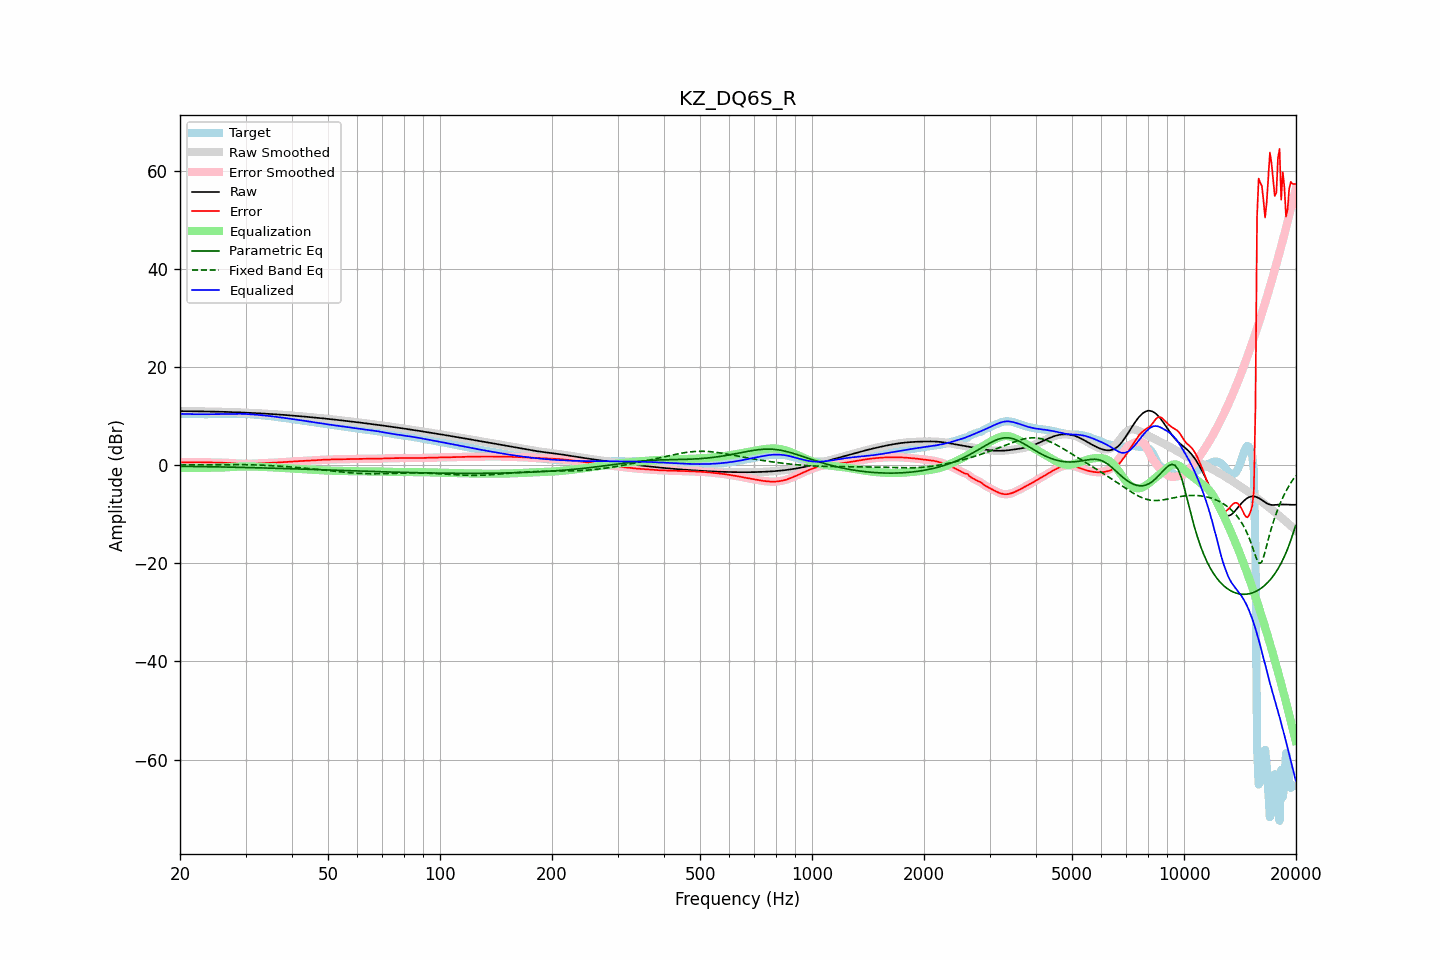

Data behind this chart, as committed beside it:
frequency, raw, error, smoothed, error_smoothed, equalization, parametric_eq, fixed_band_eq, equalized_raw, equalized_smoothed, target
20.00, 10.99, 0.57, 10.99, 0.57, -0.56, -0.25, 0.03, 10.43, 10.43, 10.43
20.20, 10.99, 0.57, 10.99, 0.57, -0.57, -0.25, 0.03, 10.42, 10.42, 10.42
20.40, 10.99, 0.57, 10.99, 0.57, -0.57, -0.25, 0.03, 10.42, 10.42, 10.42
20.61, 10.99, 0.57, 10.99, 0.57, -0.58, -0.26, 0.03, 10.41, 10.41, 10.41
20.81, 10.98, 0.58, 10.98, 0.58, -0.58, -0.26, 0.04, 10.40, 10.40, 10.40
21.02, 10.98, 0.58, 10.98, 0.58, -0.59, -0.27, 0.04, 10.39, 10.39, 10.39
21.23, 10.97, 0.59, 10.97, 0.59, -0.59, -0.27, 0.04, 10.39, 10.39, 10.38
21.44, 10.97, 0.59, 10.97, 0.59, -0.59, -0.28, 0.04, 10.38, 10.38, 10.38
21.66, 10.96, 0.59, 10.96, 0.59, -0.59, -0.28, 0.04, 10.37, 10.37, 10.37
21.87, 10.96, 0.59, 10.96, 0.59, -0.59, -0.29, 0.05, 10.37, 10.37, 10.37
22.09, 10.95, 0.59, 10.95, 0.59, -0.59, -0.29, 0.05, 10.36, 10.36, 10.36
22.31, 10.95, 0.59, 10.95, 0.59, -0.59, -0.30, 0.05, 10.36, 10.36, 10.36
22.54, 10.94, 0.59, 10.94, 0.59, -0.59, -0.30, 0.05, 10.36, 10.36, 10.36
22.76, 10.94, 0.58, 10.94, 0.58, -0.58, -0.31, 0.06, 10.36, 10.36, 10.36
22.99, 10.93, 0.58, 10.93, 0.58, -0.58, -0.31, 0.06, 10.36, 10.36, 10.36
23.22, 10.93, 0.57, 10.93, 0.57, -0.57, -0.32, 0.06, 10.36, 10.36, 10.36
23.45, 10.92, 0.56, 10.92, 0.56, -0.56, -0.33, 0.06, 10.36, 10.36, 10.36
23.69, 10.92, 0.56, 10.91, 0.56, -0.55, -0.33, 0.07, 10.36, 10.36, 10.36
23.92, 10.91, 0.55, 10.91, 0.55, -0.55, -0.34, 0.07, 10.36, 10.36, 10.36
24.16, 10.90, 0.54, 10.90, 0.54, -0.54, -0.34, 0.07, 10.36, 10.36, 10.36
24.40, 10.90, 0.53, 10.90, 0.53, -0.53, -0.35, 0.08, 10.36, 10.36, 10.37
24.65, 10.89, 0.52, 10.89, 0.52, -0.52, -0.35, 0.08, 10.36, 10.36, 10.37
24.89, 10.88, 0.52, 10.88, 0.52, -0.52, -0.36, 0.08, 10.36, 10.36, 10.37
25.14, 10.88, 0.51, 10.88, 0.51, -0.51, -0.37, 0.08, 10.36, 10.36, 10.37
25.39, 10.87, 0.50, 10.87, 0.50, -0.51, -0.37, 0.09, 10.36, 10.36, 10.36
25.65, 10.86, 0.50, 10.86, 0.50, -0.50, -0.38, 0.09, 10.36, 10.36, 10.36
25.91, 10.85, 0.49, 10.85, 0.49, -0.49, -0.39, 0.09, 10.36, 10.36, 10.36
26.16, 10.84, 0.49, 10.84, 0.49, -0.48, -0.39, 0.09, 10.36, 10.36, 10.36
26.43, 10.84, 0.48, 10.83, 0.48, -0.47, -0.40, 0.09, 10.36, 10.36, 10.36
26.69, 10.83, 0.46, 10.83, 0.46, -0.46, -0.41, 0.10, 10.37, 10.37, 10.36
26.96, 10.82, 0.45, 10.82, 0.45, -0.44, -0.41, 0.10, 10.38, 10.38, 10.37
27.23, 10.81, 0.43, 10.81, 0.42, -0.42, -0.42, 0.10, 10.39, 10.39, 10.38
27.50, 10.79, 0.40, 10.79, 0.40, -0.40, -0.43, 0.10, 10.40, 10.40, 10.39
27.77, 10.78, 0.37, 10.78, 0.37, -0.37, -0.43, 0.10, 10.41, 10.41, 10.41
28.05, 10.77, 0.35, 10.77, 0.35, -0.35, -0.44, 0.10, 10.42, 10.42, 10.42
28.33, 10.76, 0.32, 10.76, 0.32, -0.33, -0.45, 0.10, 10.43, 10.43, 10.44
28.62, 10.75, 0.30, 10.75, 0.30, -0.31, -0.45, 0.09, 10.44, 10.44, 10.44
28.90, 10.73, 0.29, 10.73, 0.29, -0.30, -0.46, 0.09, 10.44, 10.44, 10.44
29.19, 10.72, 0.28, 10.72, 0.28, -0.28, -0.47, 0.09, 10.44, 10.44, 10.44
29.48, 10.71, 0.28, 10.71, 0.28, -0.27, -0.48, 0.09, 10.43, 10.43, 10.43
29.78, 10.69, 0.27, 10.69, 0.27, -0.27, -0.48, 0.08, 10.42, 10.42, 10.42
30.08, 10.68, 0.27, 10.68, 0.27, -0.27, -0.49, 0.08, 10.41, 10.41, 10.40
30.38, 10.66, 0.27, 10.66, 0.27, -0.27, -0.50, 0.07, 10.39, 10.39, 10.39
30.68, 10.65, 0.27, 10.65, 0.27, -0.27, -0.51, 0.06, 10.37, 10.37, 10.37
30.99, 10.63, 0.28, 10.63, 0.28, -0.28, -0.52, 0.06, 10.35, 10.35, 10.35
31.30, 10.61, 0.28, 10.61, 0.29, -0.29, -0.52, 0.05, 10.32, 10.32, 10.33
31.61, 10.60, 0.30, 10.60, 0.30, -0.30, -0.53, 0.04, 10.30, 10.30, 10.30
31.93, 10.58, 0.31, 10.58, 0.31, -0.31, -0.54, 0.03, 10.27, 10.27, 10.27
32.24, 10.56, 0.33, 10.56, 0.33, -0.32, -0.55, 0.02, 10.24, 10.24, 10.23
32.57, 10.55, 0.35, 10.55, 0.34, -0.34, -0.56, 0.01, 10.21, 10.21, 10.20
32.89, 10.53, 0.35, 10.53, 0.35, -0.35, -0.57, -0.01, 10.18, 10.18, 10.17
33.22, 10.51, 0.36, 10.51, 0.36, -0.36, -0.57, -0.02, 10.15, 10.15, 10.15
33.55, 10.49, 0.37, 10.49, 0.37, -0.37, -0.58, -0.03, 10.12, 10.12, 10.12
33.89, 10.47, 0.38, 10.47, 0.38, -0.39, -0.59, -0.05, 10.09, 10.09, 10.10
34.23, 10.45, 0.39, 10.45, 0.39, -0.40, -0.60, -0.07, 10.05, 10.05, 10.06
34.57, 10.43, 0.41, 10.43, 0.41, -0.42, -0.61, -0.08, 10.02, 10.02, 10.02
34.92, 10.41, 0.43, 10.41, 0.43, -0.43, -0.62, -0.10, 9.98, 9.98, 9.98
35.27, 10.39, 0.45, 10.39, 0.45, -0.45, -0.63, -0.12, 9.94, 9.94, 9.94
35.62, 10.37, 0.48, 10.37, 0.48, -0.47, -0.64, -0.14, 9.90, 9.90, 9.90
35.97, 10.35, 0.50, 10.35, 0.50, -0.49, -0.65, -0.16, 9.86, 9.86, 9.85
... 635 more rows
